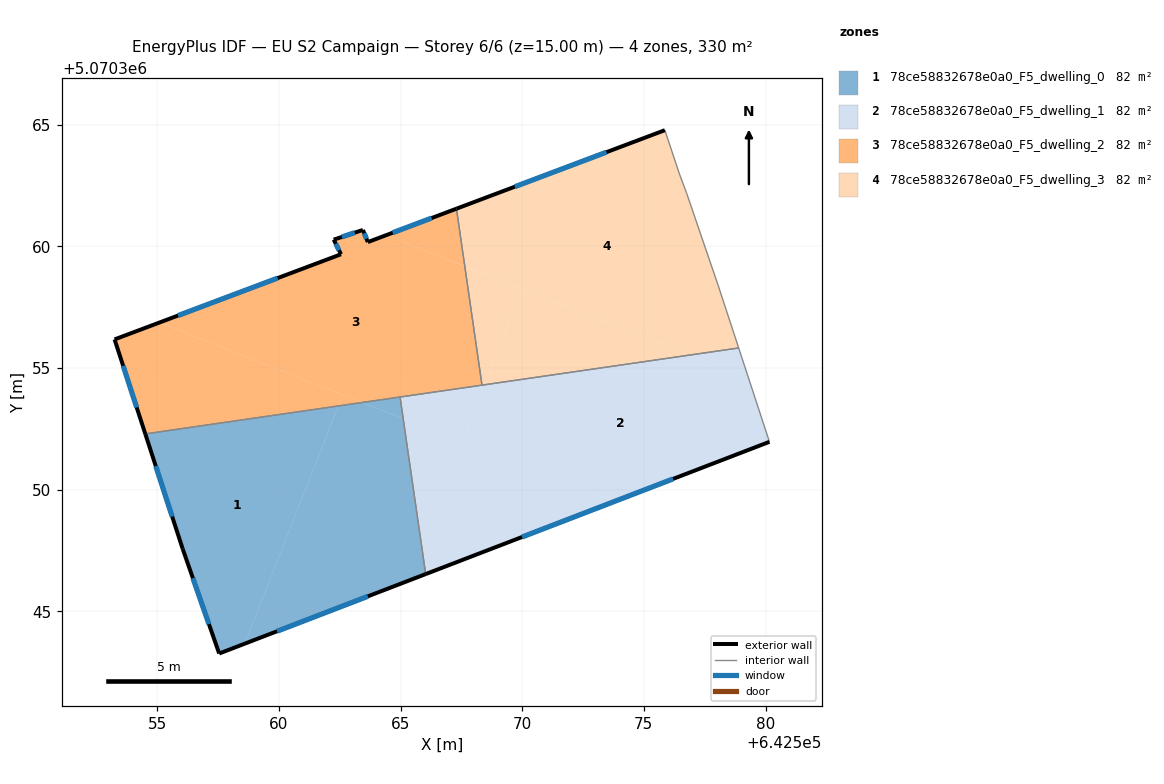
=== STOREY PLAN SPEC (per zone: floor XY polygon, exterior-wall plan segments, windows/doors) ===
zone 1: 78ce58832678e0a0_F5_dwelling_0  (82.4 m²)
  floor: (642558.60, 5070343.67) (642562.44, 5070353.44) (642554.51, 5070352.30) (642556.04, 5070347.57) (642557.54, 5070343.27)
  floor: (642566.03, 5070346.53) (642565.11, 5070352.93) (642563.42, 5070353.59) (642562.44, 5070353.44) (642558.60, 5070343.67)
  floor: (642565.11, 5070352.93) (642564.98, 5070353.81) (642563.42, 5070353.59)
  exterior wall: (642566.03, 5070346.53) – (642557.54, 5070343.27)  [9.1 m]
    window: (642563.65, 5070345.62) – (642559.92, 5070344.18)  [5.3 m²]
  exterior wall: (642557.54, 5070343.27) – (642556.04, 5070347.57)  [4.6 m]
    window: (642557.12, 5070344.47) – (642556.46, 5070346.37)  [2.6 m²]
  exterior wall: (642556.04, 5070347.57) – (642554.51, 5070352.30)  [5.0 m]
    window: (642555.61, 5070348.90) – (642554.94, 5070350.97)  [2.9 m²]
  interior walls: 2
zone 2: 78ce58832678e0a0_F5_dwelling_1  (82.4 m²)
  floor: (642580.16, 5070351.97) (642579.30, 5070354.60) (642576.92, 5070355.54) (642568.44, 5070354.31) (642567.52, 5070351.97) (642573.78, 5070349.52)
  floor: (642579.30, 5070354.60) (642578.90, 5070355.83) (642576.92, 5070355.54)
  floor: (642567.52, 5070351.97) (642568.44, 5070354.31) (642564.98, 5070353.81) (642565.11, 5070352.93)
  floor: (642573.78, 5070349.52) (642565.11, 5070352.93) (642566.03, 5070346.53)
  exterior wall: (642580.16, 5070351.97) – (642566.03, 5070346.53)  [15.1 m]
    window: (642576.20, 5070350.45) – (642569.99, 5070348.06)  [8.8 m²]
  interior walls: 4
zone 3: 78ce58832678e0a0_F5_dwelling_2  (82.4 m²)
  floor: (642568.35, 5070354.30) (642567.64, 5070359.19) (642564.40, 5070360.46) (642563.65, 5070360.18) (642563.45, 5070360.68) (642562.25, 5070360.28) (642562.55, 5070359.68) (642555.08, 5070356.87) (642563.42, 5070353.59)
  floor: (642562.44, 5070353.44) (642562.62, 5070353.90) (642555.08, 5070356.87) (642553.24, 5070356.18) (642554.51, 5070352.30)
  floor: (642567.64, 5070359.19) (642567.30, 5070361.55) (642564.40, 5070360.46)
  floor: (642563.42, 5070353.59) (642562.62, 5070353.90) (642562.44, 5070353.44)
  exterior wall: (642553.24, 5070356.18) – (642562.55, 5070359.68)  [9.9 m]
    window: (642555.85, 5070357.16) – (642559.94, 5070358.70)  [5.8 m²]
  exterior wall: (642562.55, 5070359.68) – (642562.25, 5070360.28)  [0.7 m]
    window: (642562.47, 5070359.85) – (642562.34, 5070360.11)  [0.4 m²]
  exterior wall: (642562.25, 5070360.28) – (642563.45, 5070360.68)  [1.3 m]
    window: (642562.59, 5070360.39) – (642563.12, 5070360.57)  [0.7 m²]
  exterior wall: (642563.45, 5070360.68) – (642563.65, 5070360.18)  [0.5 m]
    window: (642563.51, 5070360.54) – (642563.60, 5070360.32)  [0.3 m²]
  exterior wall: (642563.65, 5070360.18) – (642567.30, 5070361.55)  [3.9 m]
    window: (642564.67, 5070360.56) – (642566.28, 5070361.17)  [2.3 m²]
  exterior wall: (642554.51, 5070352.30) – (642553.24, 5070356.18)  [4.1 m]
    window: (642554.15, 5070353.38) – (642553.60, 5070355.09)  [2.4 m²]
  interior walls: 3
zone 4: 78ce58832678e0a0_F5_dwelling_3  (82.4 m²)
  floor: (642576.92, 5070355.54) (642569.99, 5070358.26) (642568.44, 5070354.31)
  floor: (642578.90, 5070355.83) (642578.06, 5070358.37) (642576.76, 5070362.18) (642576.46, 5070362.98) (642575.86, 5070364.78) (642567.30, 5070361.55) (642567.64, 5070359.19) (642576.92, 5070355.54)
  floor: (642568.44, 5070354.31) (642569.99, 5070358.26) (642567.64, 5070359.19) (642568.35, 5070354.30)
  exterior wall: (642567.30, 5070361.55) – (642575.86, 5070364.78)  [9.2 m]
    window: (642569.70, 5070362.46) – (642573.46, 5070363.88)  [5.3 m²]
  interior walls: 6

=== DERIVED (storey summary) ===
Building: EU S2 Campaign
Storey: 6 of 6  (floor level z = 15.00 m)
Storey gross floor area: 329.6 m²
Zones on this storey: 4
  - 78ce58832678e0a0_F5_dwelling_0: floor 82.4 m²; exterior wall 18.6 m (55.9 m²); 3 window(s) 10.8 m²; WWR 19.3%
  - 78ce58832678e0a0_F5_dwelling_1: floor 82.4 m²; exterior wall 15.1 m (45.4 m²); 1 window(s) 8.8 m²; WWR 19.3%
  - 78ce58832678e0a0_F5_dwelling_2: floor 82.4 m²; exterior wall 20.4 m (61.2 m²); 6 window(s) 11.8 m²; WWR 19.3%
  - 78ce58832678e0a0_F5_dwelling_3: floor 82.4 m²; exterior wall 9.2 m (27.5 m²); 1 window(s) 5.3 m²; WWR 19.3%
Zone adjacency (shared interzone walls):
  - 78ce58832678e0a0_F5_dwelling_0 ↔ 78ce58832678e0a0_F5_dwelling_1
  - 78ce58832678e0a0_F5_dwelling_0 ↔ 78ce58832678e0a0_F5_dwelling_2
  - 78ce58832678e0a0_F5_dwelling_1 ↔ 78ce58832678e0a0_F5_dwelling_2
  - 78ce58832678e0a0_F5_dwelling_1 ↔ 78ce58832678e0a0_F5_dwelling_3
  - 78ce58832678e0a0_F5_dwelling_2 ↔ 78ce58832678e0a0_F5_dwelling_3